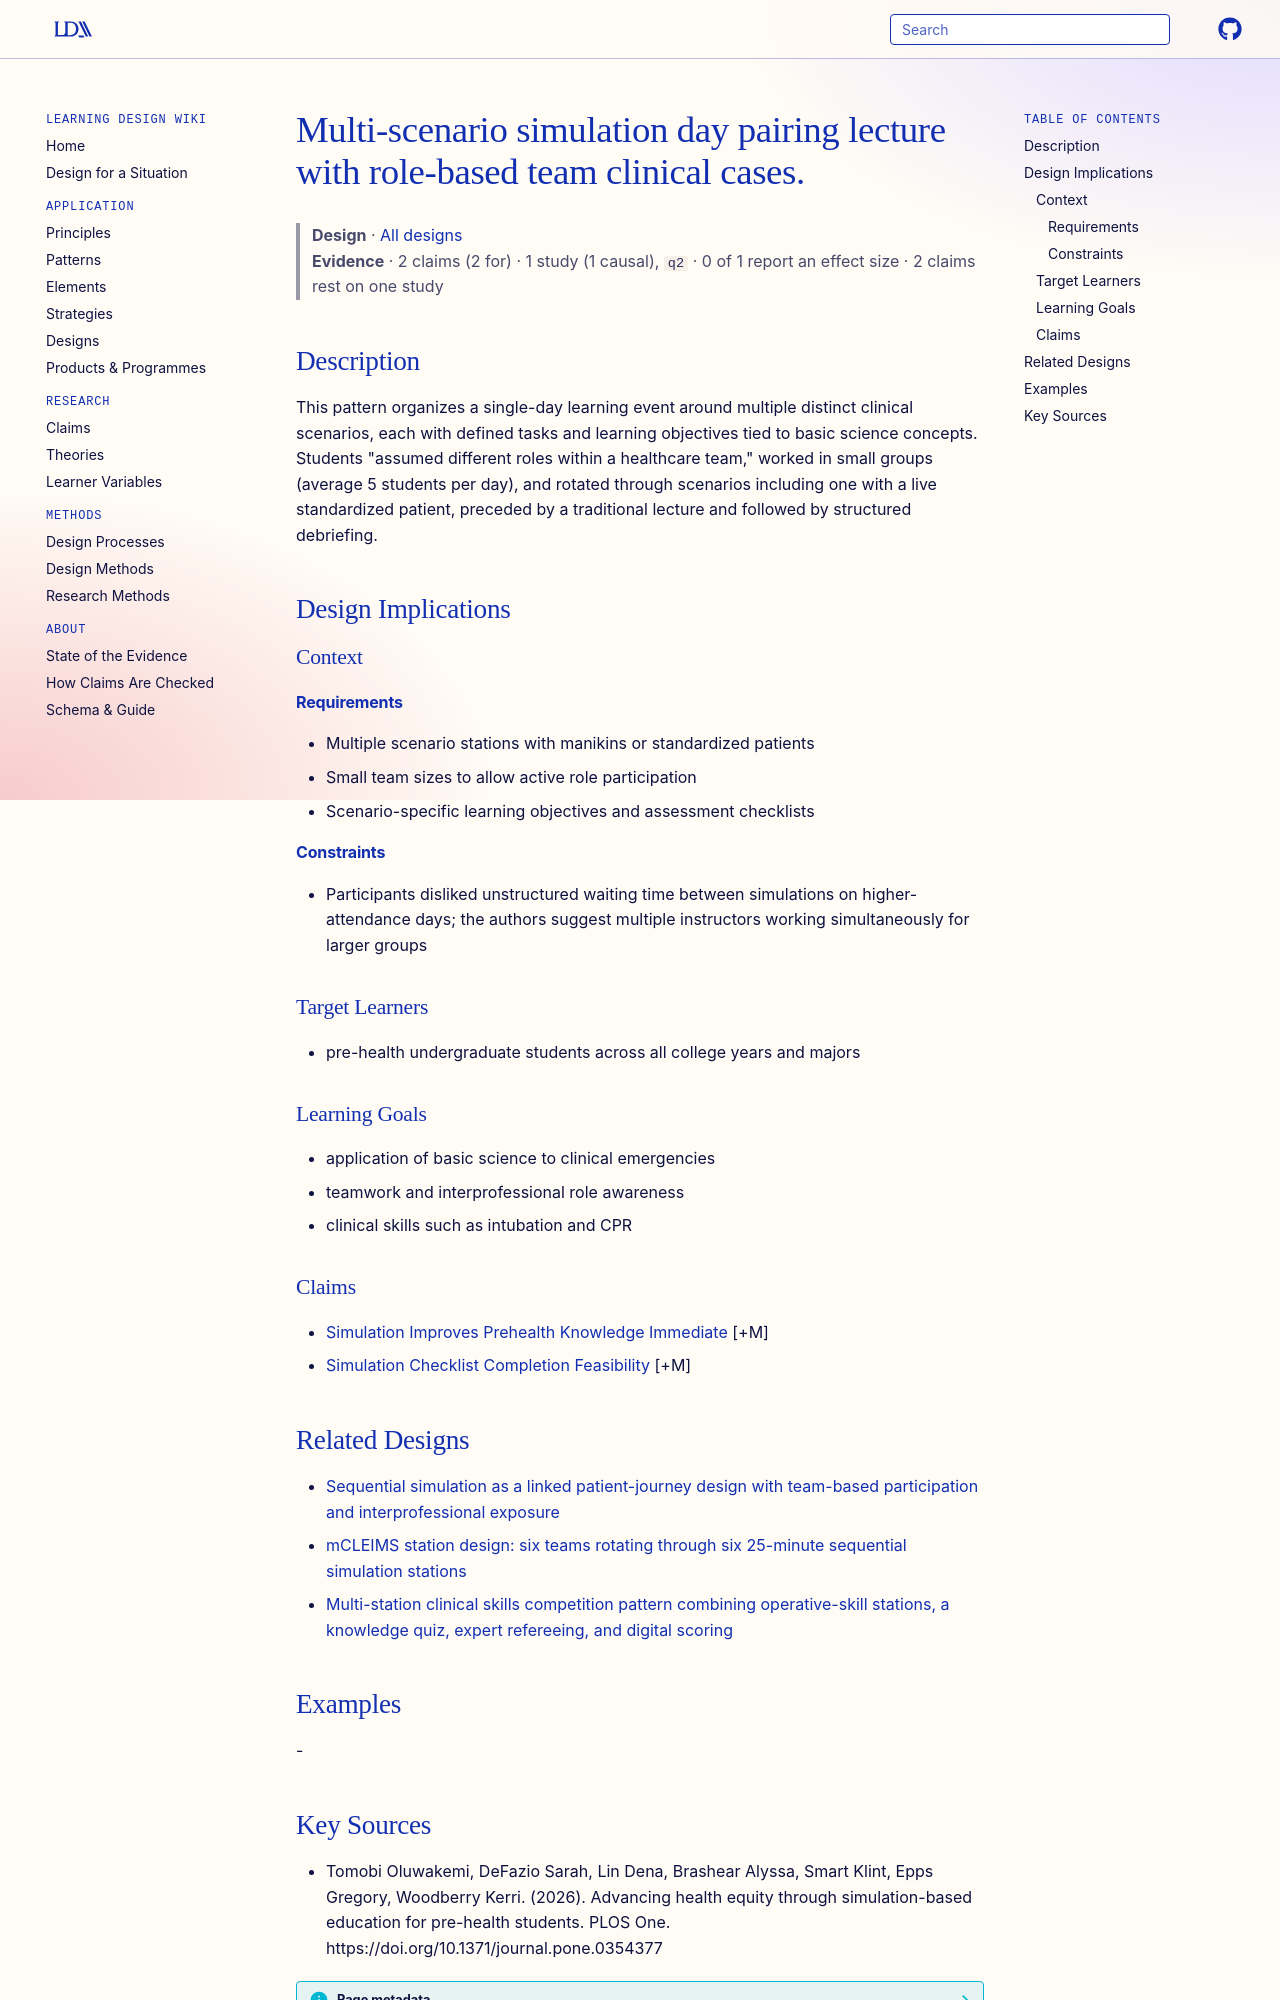

repository: Learning-Design-Alliance/learning-wiki · page: designs/multi-scenario-simulation-day-pattern/index.html · generator: mkdocs

---
type: design
id: multi-scenario-simulation-day-pattern
title: Multi-scenario simulation day pairing lecture with role-based team clinical cases.
description: This pattern organizes a single-day learning event around multiple distinct clinical scenarios, each with defined tasks and learning objectives tied to basic science concepts.
status: review
generated:
  by: "process:settle-candidates"
  at: 2026-11-04
sources:
  - id: tomobi-oluwakemi-2026
    resource: "https://doi.org/10.1371/journal.pone.0354377"
    title: "Tomobi Oluwakemi, DeFazio Sarah, Lin Dena, Brashear Alyssa, Smart Klint, Epps Gregory, Woodberry Kerri. (2026). Advancing health equity through simulation-based education for pre-health students. PLOS One. https://doi.org/10.1371/journal.pone.0354377"
    author: Tomobi Oluwakemi, DeFazio Sarah, Lin Dena, Brashear Alyssa, Smart Klint, Epps Gregory, Woodberry Kerri
---

# Multi-scenario simulation day pairing lecture with role-based team clinical cases.

> **Design** · [All designs](index.md)
> **Evidence** · 2 claims (2 for) · 1 study (1 causal), `q2` · 0 of 1 report an effect size · 2 claims rest on one study

## Description
This pattern organizes a single-day learning event around multiple distinct clinical scenarios, each with defined tasks and learning objectives tied to basic science concepts. Students "assumed different roles within a healthcare team," worked in small groups (average 5 students per day), and rotated through scenarios including one with a live standardized patient, preceded by a traditional lecture and followed by structured debriefing.

## Design Implications

### Context
#### Requirements
- Multiple scenario stations with manikins or standardized patients
- Small team sizes to allow active role participation
- Scenario-specific learning objectives and assessment checklists
#### Constraints
- Participants disliked unstructured waiting time between simulations on higher-attendance days; the authors suggest multiple instructors working simultaneously for larger groups

### Target Learners
- pre-health undergraduate students across all college years and majors

### Learning Goals
- application of basic science to clinical emergencies
- teamwork and interprofessional role awareness
- clinical skills such as intubation and CPR

### Claims
- [Simulation Improves Prehealth Knowledge Immediate](../claims/simulation-improves-prehealth-knowledge-immediate.md) [+M]
- [Simulation Checklist Completion Feasibility](../claims/simulation-checklist-completion-feasibility.md) [+M]

## Related Designs

- [Sequential simulation as a linked patient-journey design with team-based participation and interprofessional exposure](sequential-simulation-patient-journey-theory.md)
- [mCLEIMS station design: six teams rotating through six 25-minute sequential simulation stations](mcleims-station-rotation-design.md)
- [Multi-station clinical skills competition pattern combining operative-skill stations, a knowledge quiz, expert refereeing, and digital scoring](multi-station-clinical-skills-competition-pattern.md)

## Examples
-
